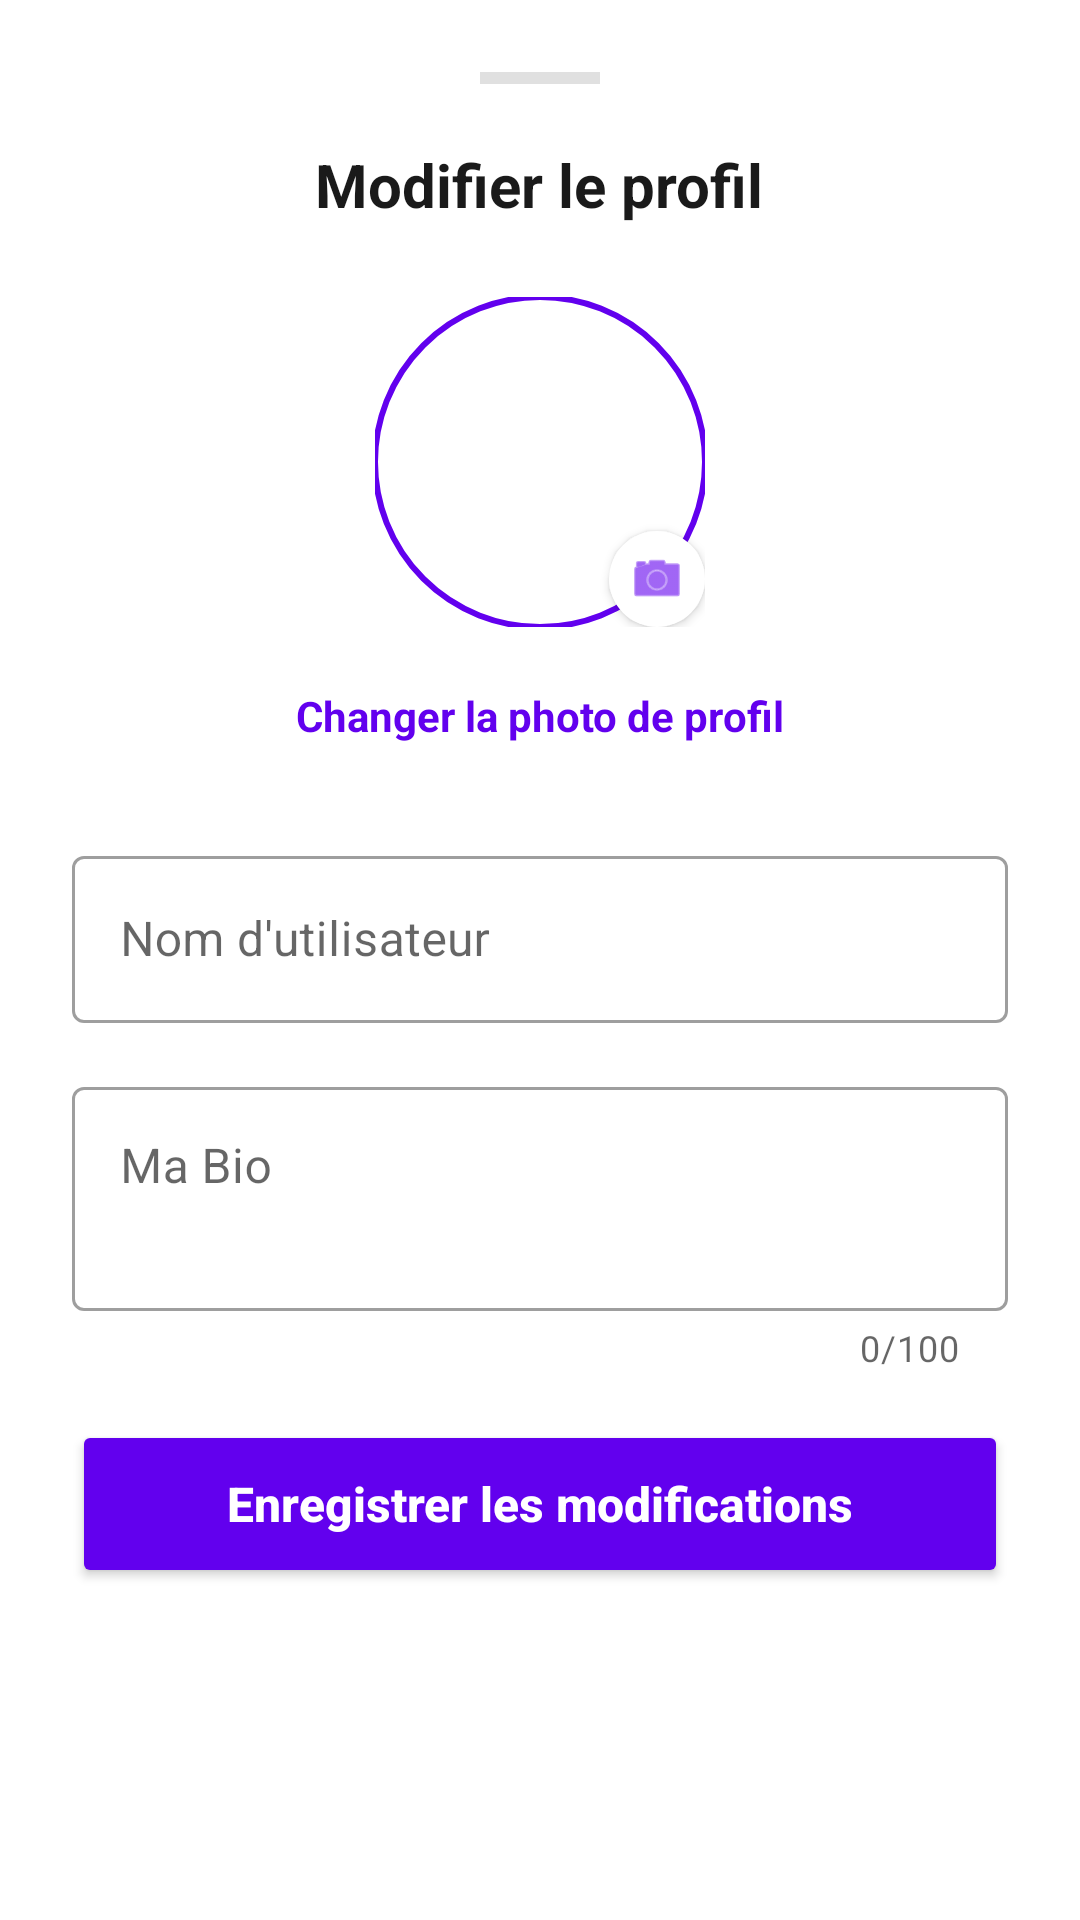

This screen was rendered from an Android layout file. Write that file and the resources it references.
<!-- AndroidManifest.xml: application theme Theme.NumidiaPath -->
<!-- res/layout/bottom_sheet_edit_profile.xml -->
<?xml version="1.0" encoding="utf-8"?>
<LinearLayout xmlns:android="http://schemas.android.com/apk/res/android"
    xmlns:app="http://schemas.android.com/apk/res-auto"
    android:layout_width="match_parent"
    android:layout_height="wrap_content"
    android:orientation="vertical"
    android:padding="24dp"
    android:background="@drawable/bottom_sheet_bg"> <View
    android:layout_width="40dp"
    android:layout_height="4dp"
    android:layout_gravity="center_horizontal"
    android:background="#E0E0E0"
    android:layout_marginBottom="20dp"/>

    <TextView
        android:layout_width="wrap_content"
        android:layout_height="wrap_content"
        android:text="Modifier le profil"
        android:textStyle="bold"
        android:textSize="20sp"
        android:textColor="#1A1A1A"
        android:layout_gravity="center_horizontal"
        android:layout_marginBottom="24dp"/>

    <FrameLayout
        android:layout_width="wrap_content"
        android:layout_height="wrap_content"
        android:layout_gravity="center_horizontal"
        android:clickable="true"
        android:focusable="true">

        <com.google.android.material.imageview.ShapeableImageView
            android:id="@+id/editImagePreview"
            android:layout_width="110dp"
            android:layout_height="110dp"
            android:scaleType="centerCrop"
            android:src="@drawable/ic_person"
            app:shapeAppearanceOverlay="@style/CircleImage"
            app:strokeColor="#6200EE"
            app:strokeWidth="2dp" />

        <ImageView
            android:layout_width="32dp"
            android:layout_height="32dp"
            android:layout_gravity="bottom|end"
            android:background="@drawable/circle_white_bg"
            android:padding="6dp"
            android:src="@android:drawable/ic_menu_camera"
            app:tint="#6200EE"
            android:elevation="2dp"/>
    </FrameLayout>

    <TextView
        android:id="@+id/btnChangePhoto"
        android:layout_width="wrap_content"
        android:layout_height="wrap_content"
        android:text="Changer la photo de profil"
        android:textColor="#6200EE"
        android:textStyle="bold"
        android:textSize="14sp"
        android:layout_gravity="center_horizontal"
        android:layout_marginTop="12dp"
        android:layout_marginBottom="24dp"
        android:padding="8dp"
        android:background="?attr/selectableItemBackground"/>

    <com.google.android.material.textfield.TextInputLayout
        android:layout_width="match_parent"
        android:layout_height="wrap_content"
        android:hint="Nom d'utilisateur"
        app:startIconDrawable="@drawable/ic_person"
        style="@style/Widget.MaterialComponents.TextInputLayout.OutlinedBox">

        <com.google.android.material.textfield.TextInputEditText
            android:id="@+id/editProfileUsername"
            android:layout_width="match_parent"
            android:layout_height="wrap_content"
            android:inputType="textPersonName"
            android:textColor="#1A1A1A"/>
    </com.google.android.material.textfield.TextInputLayout>

    <com.google.android.material.textfield.TextInputLayout
        android:layout_width="match_parent"
        android:layout_height="wrap_content"
        android:layout_marginTop="16dp"
        android:hint="Ma Bio"
        app:counterEnabled="true"
        app:counterMaxLength="100"
        style="@style/Widget.MaterialComponents.TextInputLayout.OutlinedBox">

        <com.google.android.material.textfield.TextInputEditText
            android:id="@+id/editProfileBio"
            android:layout_width="match_parent"
            android:layout_height="wrap_content"
            android:inputType="textMultiLine"
            android:gravity="top"
            android:minLines="2"
            android:maxLines="4"/>
    </com.google.android.material.textfield.TextInputLayout>

    <ProgressBar
        android:id="@+id/progressBarEdit"
        android:layout_width="30dp"
        android:layout_height="30dp"
        android:layout_gravity="center_horizontal"
        android:layout_marginTop="16dp"
        android:visibility="gone"
        android:indeterminateTint="#6200EE"/>

    <Button
        android:id="@+id/btnSaveProfile"
        android:layout_width="match_parent"
        android:layout_height="56dp"
        android:layout_marginTop="16dp"
        android:layout_marginBottom="8dp"
        android:text="Enregistrer les modifications"
        android:textColor="#FFFFFF"
        android:textAllCaps="false"
        android:textSize="16sp"
        android:textStyle="bold"
        android:backgroundTint="#6200EE"
        app:cornerRadius="12dp"
        android:elevation="4dp"/>

</LinearLayout>
<!-- resources referenced by this layout -->
<resources>
  <!-- drawable circle_white_bg (drawable) -->
  <?xml version="1.0" encoding="utf-8"?>
  <shape xmlns:android="http://schemas.android.com/apk/res/android"
      android:shape="oval">
      <solid android:color="@android:color/white" />
      <size android:width="30dp" android:height="30dp" />
  </shape>
  <style name="CircleImage">
          <item name="cornerSize">50%</item>
      </style>
  <style name="Theme.NumidiaPath" parent="Theme.MaterialComponents.DayNight.NoActionBar">
          <item name="colorPrimary">#6200EE</item>
          <item name="colorPrimaryVariant">#3700B3</item>
          <item name="colorOnPrimary">@android:color/white</item>
  
          <item name="android:statusBarColor">@android:color/white</item>
          <item name="android:windowLightStatusBar">true</item>
      </style>
</resources>
